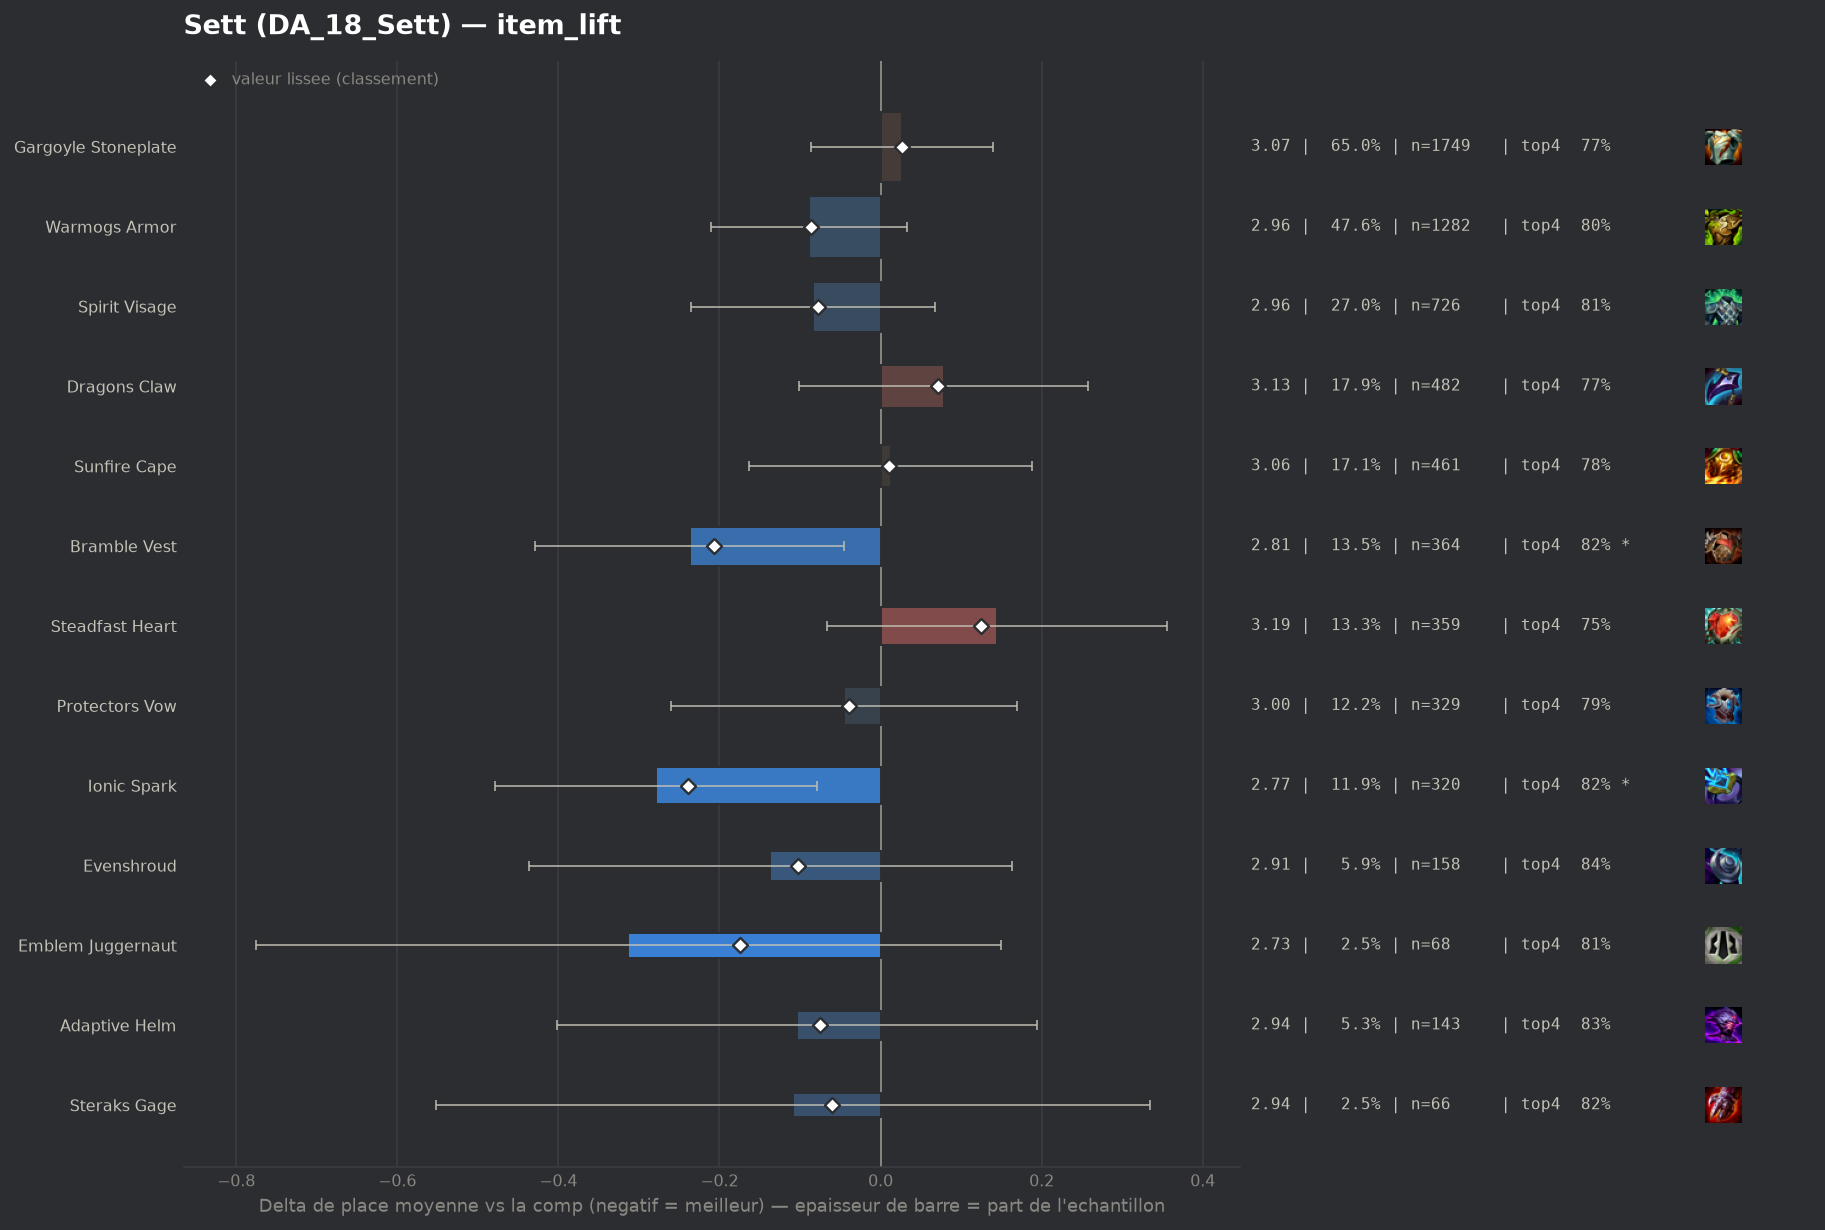

Data behind this chart, as committed beside it:
group, label, n, share, avg_place, shrunk_avg, score, d_avg, d_avg_pess, impact, d_top4, win, top2, top4, sd, z, p, significant
populaire, Ionic Spark, 320, 0.1189, 2.769, 2.809, -0.239, -0.279, -0.079, 0.0284, 0.0349, 0.3031, 0.5375, 0.8187, 1.709, -2.74, 0.00622, True
populaire, Bramble Vest, 364, 0.1352, 2.81, 2.841, -0.207, -0.237, -0.046, 0.028, 0.0349, 0.2747, 0.5137, 0.8187, 1.735, -2.43, 0.01511, True
pepite, Emblem Juggernaut, 68, 0.02526, 2.735, 2.873, -0.174, -0.313, 0.0, 0.0044, 0.025, 0.3676, 0.5588, 0.8088, 1.922, -1.33, 0.185, False
populaire, Evenshroud, 158, 0.05869, 2.911, 2.946, -0.102, -0.137, 0.0, 0.006, 0.0516, 0.2911, 0.4873, 0.8354, 1.867, -0.89, 0.3715, False
populaire, Warmogs Armor, 1282, 0.4762, 2.959, 2.962, -0.086, -0.089, 0.0, 0.0408, 0.0212, 0.2699, 0.4774, 0.805, 1.826, -1.43, 0.152, False
populaire, Spirit Visage, 726, 0.2697, 2.964, 2.97, -0.078, -0.084, 0.0, 0.021, 0.0234, 0.27, 0.4821, 0.8072, 1.839, -1.09, 0.2773, False
pepite, Adaptive Helm, 143, 0.05312, 2.944, 2.972, -0.075, -0.104, 0.0, 0.004, 0.0484, 0.2517, 0.4825, 0.8322, 1.769, -0.68, 0.495, False
pepite, Steraks Gage, 66, 0.02452, 2.939, 2.988, -0.06, -0.109, 0.0, 0.0015, 0.0344, 0.303, 0.4697, 0.8182, 1.816, -0.48, 0.6317, False
populaire, Protectors Vow, 329, 0.1222, 3.003, 3.009, -0.039, -0.045, 0.0, 0.0047, 0.0034, 0.2736, 0.4833, 0.7872, 1.883, -0.41, 0.6828, False
populaire, Sunfire Cape, 461, 0.1712, 3.061, 3.059, 0.011, 0.013, 0.0, -0.002, -0.0029, 0.2104, 0.4685, 0.7809, 1.761, 0.14, 0.8861, False
, Bloodthirster, 44, 0.01634, 3.091, 3.067, 0.019, 0.043, 0.0, -0.0003, 0.0344, 0.2273, 0.4773, 0.8182, 1.917, 0.15, 0.8826, False
populaire, Gargoyle Stoneplate, 1749, 0.6497, 3.074, 3.074, 0.026, 0.026, 0.0, -0.0166, -0.0091, 0.2561, 0.4671, 0.7747, 1.892, 0.46, 0.6471, False
, Crownguard, 140, 0.05201, 3.143, 3.116, 0.069, 0.095, 0.0, -0.0036, -0.0124, 0.2214, 0.4143, 0.7714, 1.842, 0.59, 0.5524, False
populaire, Dragons Claw, 482, 0.179, 3.127, 3.119, 0.071, 0.079, 0.0, -0.0127, -0.0162, 0.2282, 0.444, 0.7676, 1.851, 0.86, 0.3906, False
populaire, Steadfast Heart, 359, 0.1334, 3.192, 3.173, 0.125, 0.144, 0.0, -0.0167, -0.0289, 0.2312, 0.4457, 0.7549, 1.926, 1.34, 0.1807, False
, Moguls Mail, 46, 0.01709, 3.348, 3.186, 0.138, 0.3, 0.0, -0.0024, -0.0664, 0.1304, 0.5, 0.7174, 1.914, 1.05, 0.2916, False
, Titans Resolve, 48, 0.01783, 3.458, 3.241, 0.193, 0.41, 0.0, -0.0034, -0.0755, 0.1667, 0.375, 0.7083, 1.87, 1.51, 0.1318, False
, Component Giants Belt, 54, 0.02006, 4.315, 3.682, 0.634, 1.267, 0.631, -0.0127, -0.2468, 0.1296, 0.3148, 0.537, 2.371, 3.9, 0.0001, True
